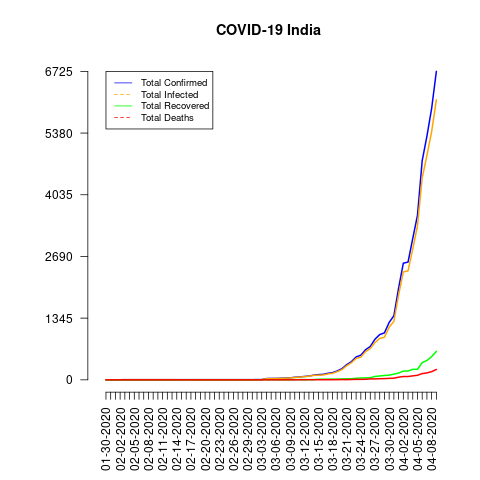

The table this chart was drawn from, first rows:
date, total_confirmed, total_deaths, total_recovered, total_infected, mortality_rate, recovery_rate, daily_growth_rate
01-30-2020, 1, 0, 0, 1, 0.0, 0.0, 0
01-31-2020, 1, 0, 0, 1, 0.0, 0.0, 0.0
02-01-2020, 1, 0, 0, 1, 0.0, 0.0, 0.0
02-02-2020, 2, 0, 0, 2, 0.0, 0.0, 1.0
02-03-2020, 3, 0, 0, 3, 0.0, 0.0, 0.5
02-04-2020, 3, 0, 0, 3, 0.0, 0.0, 0.0
02-05-2020, 3, 0, 0, 3, 0.0, 0.0, 0.0
02-06-2020, 3, 0, 0, 3, 0.0, 0.0, 0.0
02-07-2020, 3, 0, 0, 3, 0.0, 0.0, 0.0
02-08-2020, 3, 0, 0, 3, 0.0, 0.0, 0.0
02-09-2020, 3, 0, 0, 3, 0.0, 0.0, 0.0
02-10-2020, 3, 0, 0, 3, 0.0, 0.0, 0.0
02-11-2020, 3, 0, 0, 3, 0.0, 0.0, 0.0
02-12-2020, 3, 0, 0, 3, 0.0, 0.0, 0.0
02-13-2020, 3, 0, 0, 3, 0.0, 0.0, 0.0
02-14-2020, 3, 0, 0, 3, 0.0, 0.0, 0.0
02-15-2020, 3, 0, 0, 3, 0.0, 0.0, 0.0
02-16-2020, 3, 0, 3, 0, 0.0, 100.0, 0.0
02-17-2020, 3, 0, 3, 0, 0.0, 100.0, 0.0
02-18-2020, 3, 0, 3, 0, 0.0, 100.0, 0.0
02-19-2020, 3, 0, 3, 0, 0.0, 100.0, 0.0
02-20-2020, 3, 0, 3, 0, 0.0, 100.0, 0.0
02-21-2020, 3, 0, 3, 0, 0.0, 100.0, 0.0
02-22-2020, 3, 0, 3, 0, 0.0, 100.0, 0.0
02-23-2020, 3, 0, 3, 0, 0.0, 100.0, 0.0
02-24-2020, 3, 0, 3, 0, 0.0, 100.0, 0.0
02-25-2020, 3, 0, 3, 0, 0.0, 100.0, 0.0
02-26-2020, 3, 0, 3, 0, 0.0, 100.0, 0.0
02-27-2020, 3, 0, 3, 0, 0.0, 100.0, 0.0
02-28-2020, 3, 0, 3, 0, 0.0, 100.0, 0.0
02-29-2020, 3, 0, 3, 0, 0.0, 100.0, 0.0
03-01-2020, 3, 0, 3, 0, 0.0, 100.0, 0.0
03-02-2020, 5, 0, 3, 2, 0.0, 60.0, 0.6667
03-03-2020, 5, 0, 3, 2, 0.0, 60.0, 0.0
03-04-2020, 28, 0, 3, 25, 0.0, 10.71, 4.6
03-05-2020, 30, 0, 3, 27, 0.0, 10.0, 0.07143
03-06-2020, 31, 0, 3, 28, 0.0, 9.68, 0.03333
03-07-2020, 34, 0, 3, 31, 0.0, 8.82, 0.09677
03-08-2020, 39, 0, 3, 36, 0.0, 7.69, 0.1471
03-09-2020, 43, 0, 3, 40, 0.0, 6.98, 0.1026
03-10-2020, 56, 0, 4, 52, 0.0, 7.14, 0.3023
03-11-2020, 62, 1, 4, 58, 1.61, 6.45, 0.1071
03-12-2020, 73, 1, 4, 69, 1.37, 5.48, 0.1774
03-13-2020, 82, 2, 4, 78, 2.44, 4.88, 0.1233
03-14-2020, 102, 2, 4, 98, 1.96, 3.92, 0.2439
03-15-2020, 113, 2, 13, 100, 1.77, 11.5, 0.1078
03-16-2020, 119, 2, 13, 106, 1.68, 10.92, 0.0531
03-17-2020, 142, 3, 14, 128, 2.11, 9.86, 0.1933
03-18-2020, 156, 3, 14, 142, 1.92, 8.97, 0.09859
03-19-2020, 194, 4, 15, 179, 2.06, 7.73, 0.2436
03-20-2020, 244, 5, 20, 224, 2.05, 8.2, 0.2577
03-21-2020, 330, 4, 23, 307, 1.21, 6.97, 0.3525
03-22-2020, 396, 7, 24, 372, 1.77, 6.06, 0.2
03-23-2020, 499, 10, 34, 465, 2.0, 6.81, 0.2601
03-24-2020, 536, 10, 40, 496, 1.87, 7.46, 0.07415
03-25-2020, 657, 12, 43, 614, 1.83, 6.54, 0.2257
03-26-2020, 727, 20, 45, 682, 2.75, 6.19, 0.1065
03-27-2020, 887, 20, 73, 814, 2.25, 8.23, 0.2201
03-28-2020, 987, 24, 84, 903, 2.43, 8.51, 0.1127
03-29-2020, 1024, 27, 95, 929, 2.64, 9.28, 0.03749
... 11 more rows
